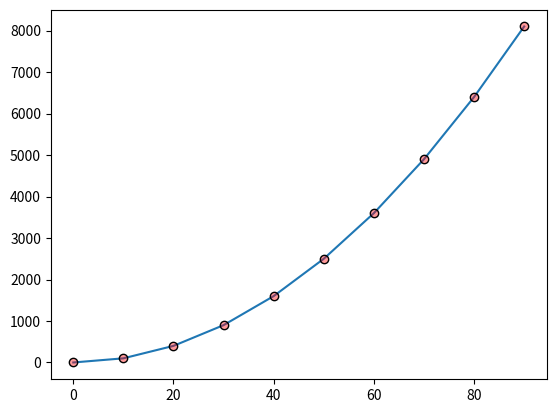

Write the Python code that produced this figure.
from matplotlib.colors import to_rgba
from matplotlib import pyplot as plt
import numpy as np

x = np.arange(0, 100, 10)
fig, ax = plt.subplots(1, 1)
ax.plot(x, x**2, marker="o", fillstyle='full',
        markerfacecolor=to_rgba("r", .4), markeredgecolor="k")
fig.savefig("testplot.pdf")
